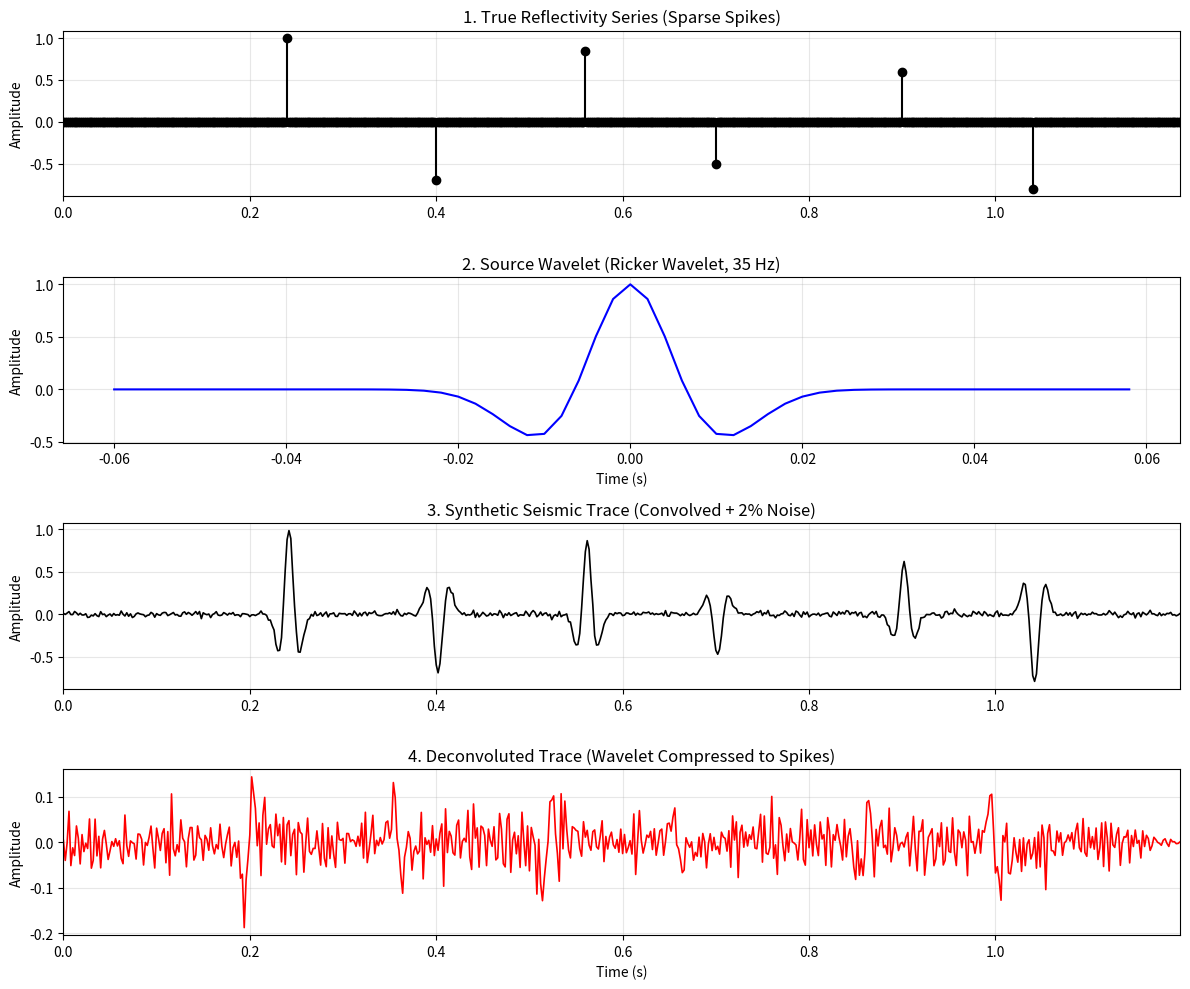

This figure's Python source:
# -*- coding: utf-8 -*-
"""

@author: Holger Quintero
"""

import matplotlib.pyplot as plt
import numpy as np
from scipy.linalg import toeplitz

# 1. Generate Synthetic Seismic Data
np.random.seed(42)
n_samples = 600
dt = 0.002  # 2 ms sample rate
time = np.arange(n_samples) * dt

# Create a sparse reflectivity series (earth model)
reflectivity = np.zeros(n_samples)
spike_indices = [120, 200, 280, 350, 450, 520]
spike_amplitudes = [1.0, -0.7, 0.85, -0.5, 0.6, -0.8]
for idx, amp in zip(spike_indices, spike_amplitudes):
  reflectivity[idx] = amp


# Define a Ricker wavelet and return its local time axis
def ricker_wavelet(f, length, dt):
  t = np.arange(-length / 2, length / 2, dt)
  pi2_f2_t2 = (np.pi * f * t) ** 2
  wavelet = (1.0 - 2.0 * pi2_f2_t2) * np.exp(-pi2_f2_t2)
  return wavelet, t


wavelet, t_wavelet = ricker_wavelet(f=35, length=0.12, dt=dt)

# Convolve reflectivity with wavelet to get noise-free seismic trace
seismic_clean = np.convolve(reflectivity, wavelet, mode="same")

# Add random Gaussian noise
noise_level = 0.02
noise = np.random.normal(0, noise_level, size=n_samples)
seismic_noisy = seismic_clean + noise

# 2. Design Spiking Deconvolution Filter (Wiener-Levinson / Toeplitz)
filter_length = 35
# Compute autocorrelation of the noisy seismic trace
autocorr = np.correlate(seismic_noisy, seismic_noisy, mode="full")
r_pos = autocorr[n_samples - 1 : n_samples - 1 + filter_length]

# Build autocorrelation Toeplitz matrix and right-hand side vector
R_mat = toeplitz(r_pos[:filter_length])
g = np.zeros(filter_length)
g[0] = 1.0  # Desired output is a spike at t = 0

# Solve R_mat * f = g with pre-whitening stabilization
stabilization = 0.001 * R_mat[0, 0]
R_mat[np.diag_indices_from(R_mat)] += stabilization
filter_weights = np.linalg.solve(R_mat, g)

# 3. Apply Filter
deconvolved = np.convolve(seismic_noisy, filter_weights, mode="same")

# 4. Plot Results
plt.figure(figsize=(12, 10))

plt.subplot(4, 1, 1)
plt.stem(time, reflectivity, basefmt="k-", linefmt="k-", markerfmt="ko")
plt.title("1. True Reflectivity Series (Sparse Spikes)")
plt.ylabel("Amplitude")
plt.xlim(time[0], time[-1])
plt.grid(True, alpha=0.3)

plt.subplot(4, 1, 2)
plt.plot(t_wavelet, wavelet, "b")
plt.title("2. Source Wavelet (Ricker Wavelet, 35 Hz)")
plt.ylabel("Amplitude")
plt.xlabel("Time (s)")
plt.grid(True, alpha=0.3)

plt.subplot(4, 1, 3)
plt.plot(time, seismic_noisy, "k", linewidth=1.2)
plt.title("3. Synthetic Seismic Trace (Convolved + 2% Noise)")
plt.ylabel("Amplitude")
plt.xlim(time[0], time[-1])
plt.grid(True, alpha=0.3)

plt.subplot(4, 1, 4)
plt.plot(time, deconvolved, "r", linewidth=1.2)
plt.title("4. Deconvoluted Trace (Wavelet Compressed to Spikes)")
plt.xlabel("Time (s)")
plt.ylabel("Amplitude")
plt.xlim(time[0], time[-1])
plt.grid(True, alpha=0.3)

plt.tight_layout()
plt.show()
